Run: headless pygame with SDL's dummy video driver; simulated clock (each Clock.tick advances the game by its frame time, no real sleeping); random seed 0; keys injected as events and as key.get_pressed() state; mouse plan: one left click at the window centre at the start of phase 2, then a move to the lower-right quarter at the start of phase 3.
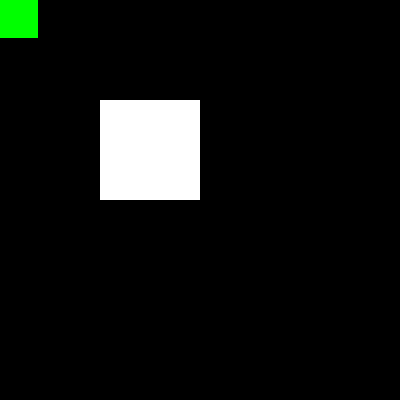
Frame 1 of 4 · flips 1–60 · no input
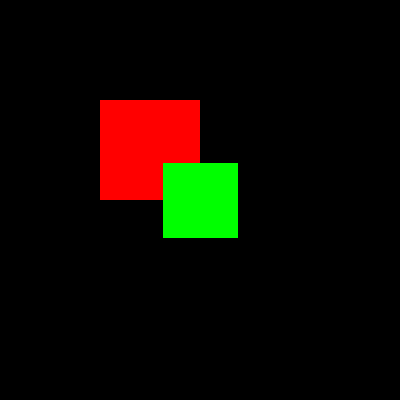
Frame 2 of 4 · flips 61–180 · clicked the window centre · tapped SPACE, RETURN · held RIGHT (→), D
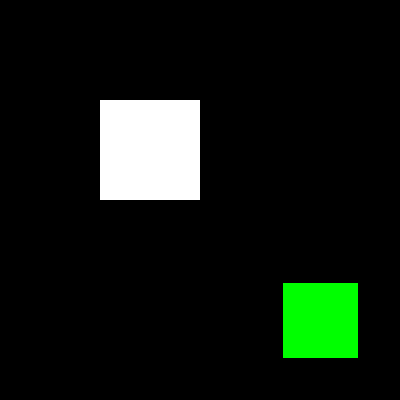
Frame 3 of 4 · flips 181–300 · moved the mouse to the lower-right quarter · held DOWN (↓), S
Frame 4 of 4 · flips 301–420 · held LEFT (←), A, UP (↑), W · screen unchanged from frame 3, image omitted

The pygame program that drew these frames:

import pygame

pygame.init()
window = pygame.display.set_mode((400, 400))
rect1 = pygame.Rect(100, 100, 100, 100)
rect2 = pygame.Rect(0, 0, 75, 75)
green=(0, 255, 0)

run = True
while run:
    for event in pygame.event.get():
        if event.type == pygame.QUIT:
            run = False

    rect2.center = pygame.mouse.get_pos()
    collide = rect1.colliderect(rect2)
    if collide:        
        color = (255, 0, 0)
    else:
        color= (255, 255, 255)
        

    window.fill(0)
    pygame.draw.rect(window, color, rect1)
    pygame.draw.rect(window, green, rect2)
    pygame.display.flip()

pygame.quit()
exit()
